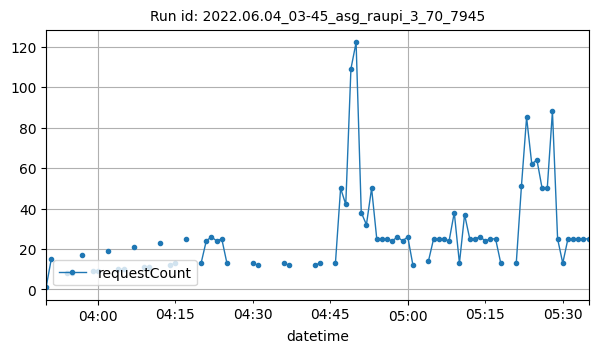

The file beside this chart, header and first rows:
datetime, requestCount
2022-06-04T03:50:00Z, 1
2022-06-04T03:51:00Z, 15
2022-06-04T03:54:00Z, 8
2022-06-04T03:55:00Z, 8
2022-06-04T03:57:00Z, 17
2022-06-04T03:59:00Z, 9
2022-06-04T04:00:00Z, 9
2022-06-04T04:02:00Z, 19
2022-06-04T04:04:00Z, 10
2022-06-04T04:05:00Z, 10
2022-06-04T04:07:00Z, 21
2022-06-04T04:09:00Z, 11
2022-06-04T04:10:00Z, 11
2022-06-04T04:12:00Z, 23
2022-06-04T04:14:00Z, 12
2022-06-04T04:15:00Z, 13
2022-06-04T04:17:00Z, 25
2022-06-04T04:20:00Z, 13
2022-06-04T04:21:00Z, 24
2022-06-04T04:22:00Z, 26
2022-06-04T04:23:00Z, 24
2022-06-04T04:24:00Z, 25
2022-06-04T04:25:00Z, 13
2022-06-04T04:30:00Z, 13
2022-06-04T04:31:00Z, 12
2022-06-04T04:36:00Z, 13
2022-06-04T04:37:00Z, 12
2022-06-04T04:42:00Z, 12
2022-06-04T04:43:00Z, 13
2022-06-04T04:46:00Z, 13
2022-06-04T04:47:00Z, 50
2022-06-04T04:48:00Z, 42
2022-06-04T04:49:00Z, 109
2022-06-04T04:50:00Z, 122
2022-06-04T04:51:00Z, 38
2022-06-04T04:52:00Z, 32
2022-06-04T04:53:00Z, 50
2022-06-04T04:54:00Z, 25
2022-06-04T04:55:00Z, 25
2022-06-04T04:56:00Z, 25
2022-06-04T04:57:00Z, 24
2022-06-04T04:58:00Z, 26
2022-06-04T04:59:00Z, 24
2022-06-04T05:00:00Z, 26
2022-06-04T05:01:00Z, 12
2022-06-04T05:04:00Z, 14
2022-06-04T05:05:00Z, 25
2022-06-04T05:06:00Z, 25
2022-06-04T05:07:00Z, 25
2022-06-04T05:08:00Z, 24
2022-06-04T05:09:00Z, 38
2022-06-04T05:10:00Z, 13
2022-06-04T05:11:00Z, 37
2022-06-04T05:12:00Z, 25
2022-06-04T05:13:00Z, 25
2022-06-04T05:14:00Z, 26
2022-06-04T05:15:00Z, 24
2022-06-04T05:16:00Z, 25
2022-06-04T05:17:00Z, 25
2022-06-04T05:18:00Z, 13
... 15 more rows
